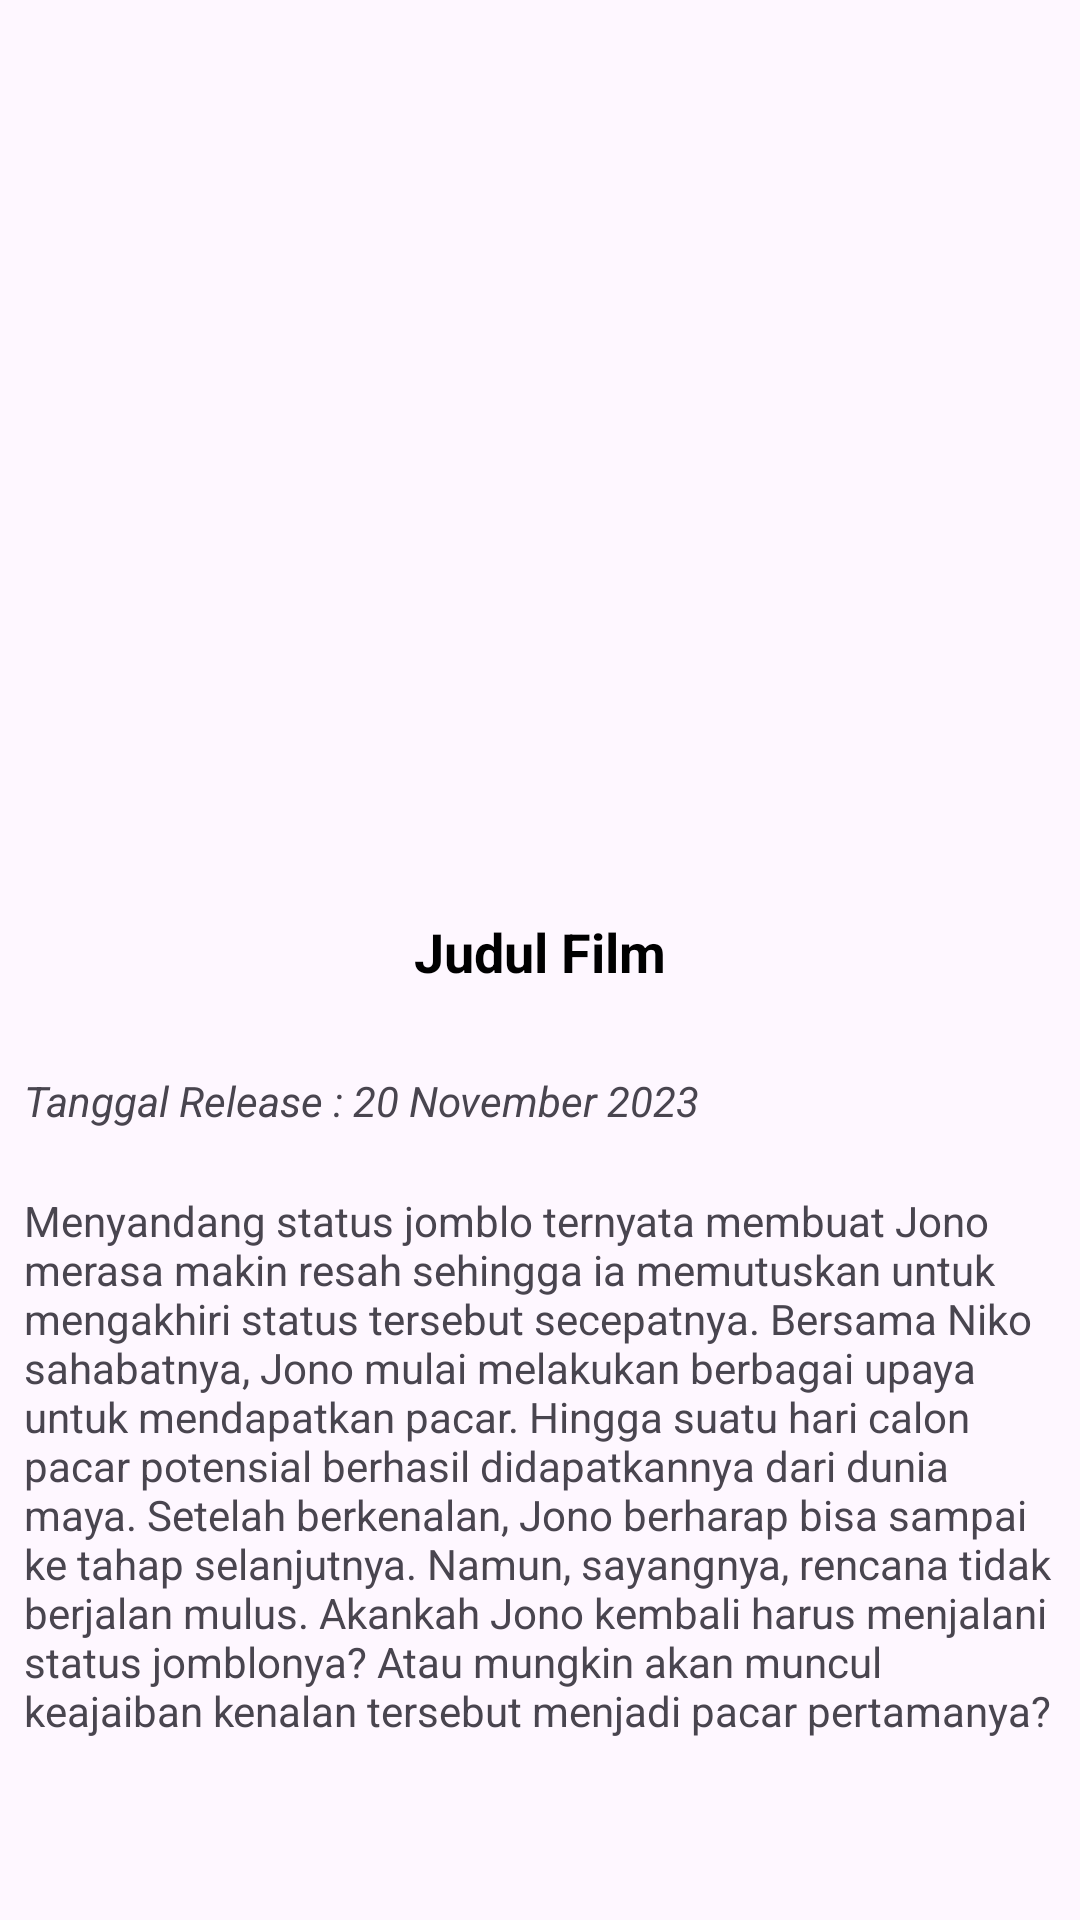

This screen was rendered from an Android layout file. Write that file and the resources it references.
<!-- AndroidManifest.xml: application theme Theme.Apk_complect -->
<!-- res/layout/activity_photodetail.xml -->
<?xml version="1.0" encoding="utf-8"?>
<androidx.constraintlayout.widget.ConstraintLayout xmlns:android="http://schemas.android.com/apk/res/android"
    xmlns:app="http://schemas.android.com/apk/res-auto"
    xmlns:tools="http://schemas.android.com/tools"
    android:id="@+id/main"
    android:layout_width="match_parent"
    android:layout_height="match_parent"
    tools:context=".photodetail">


    <LinearLayout
        android:layout_width="match_parent"
        android:layout_height="match_parent"
        android:orientation="vertical">

        <ImageView
            android:id="@+id/imageViewDetail"
            android:layout_width="200dp"
            android:layout_height="250dp"
            android:layout_marginTop="20dp"
            android:layout_gravity="center"
            android:src="@drawable/avatar"
            android:contentDescription="Detail Photo"
            android:scaleType="centerCrop" />

        <TextView
            android:id="@+id/textjuduldetail"
            android:layout_width="match_parent"
            android:layout_height="wrap_content"
            android:layout_marginTop="15dp"
            android:gravity="center"
            android:paddingTop="20dp"
            android:paddingBottom="20dp"
            android:text="Judul Film"
            android:textColor="@android:color/black"
            android:textSize="18sp"
            android:textStyle="bold"

            tools:ignore="MissingConstraints" />

        <TextView
            android:id="@+id/tctDetailRelease"
            android:layout_width="match_parent"
            android:layout_height="wrap_content"
            android:padding="8dp"
            android:text="Tanggal Release : 20 November 2023"
            android:textStyle="italic"/>

        <TextView
            android:id="@+id/txtDetailSinopsi"
            android:layout_marginTop="5dp"
            android:padding="8dp"
            android:layout_width="match_parent"
            android:layout_height="wrap_content"
            android:text="Menyandang status jomblo ternyata membuat Jono merasa makin resah sehingga ia memutuskan untuk mengakhiri status tersebut secepatnya. Bersama Niko sahabatnya, Jono mulai melakukan berbagai upaya untuk mendapatkan pacar. Hingga suatu hari calon pacar potensial berhasil didapatkannya dari dunia maya. Setelah berkenalan, Jono berharap bisa sampai ke tahap selanjutnya. Namun, sayangnya, rencana tidak berjalan mulus. Akankah Jono kembali harus menjalani status jomblonya? Atau mungkin akan muncul keajaiban kenalan tersebut menjadi pacar pertamanya?" />
    </LinearLayout>


</androidx.constraintlayout.widget.ConstraintLayout>
<!-- resources referenced by this layout -->
<resources>
  <style name="Theme.Apk_complect" parent="Base.Theme.Apk_complect" />
  <style name="Base.Theme.Apk_complect" parent="Theme.Material3.DayNight.NoActionBar">
          
          
      </style>
</resources>
